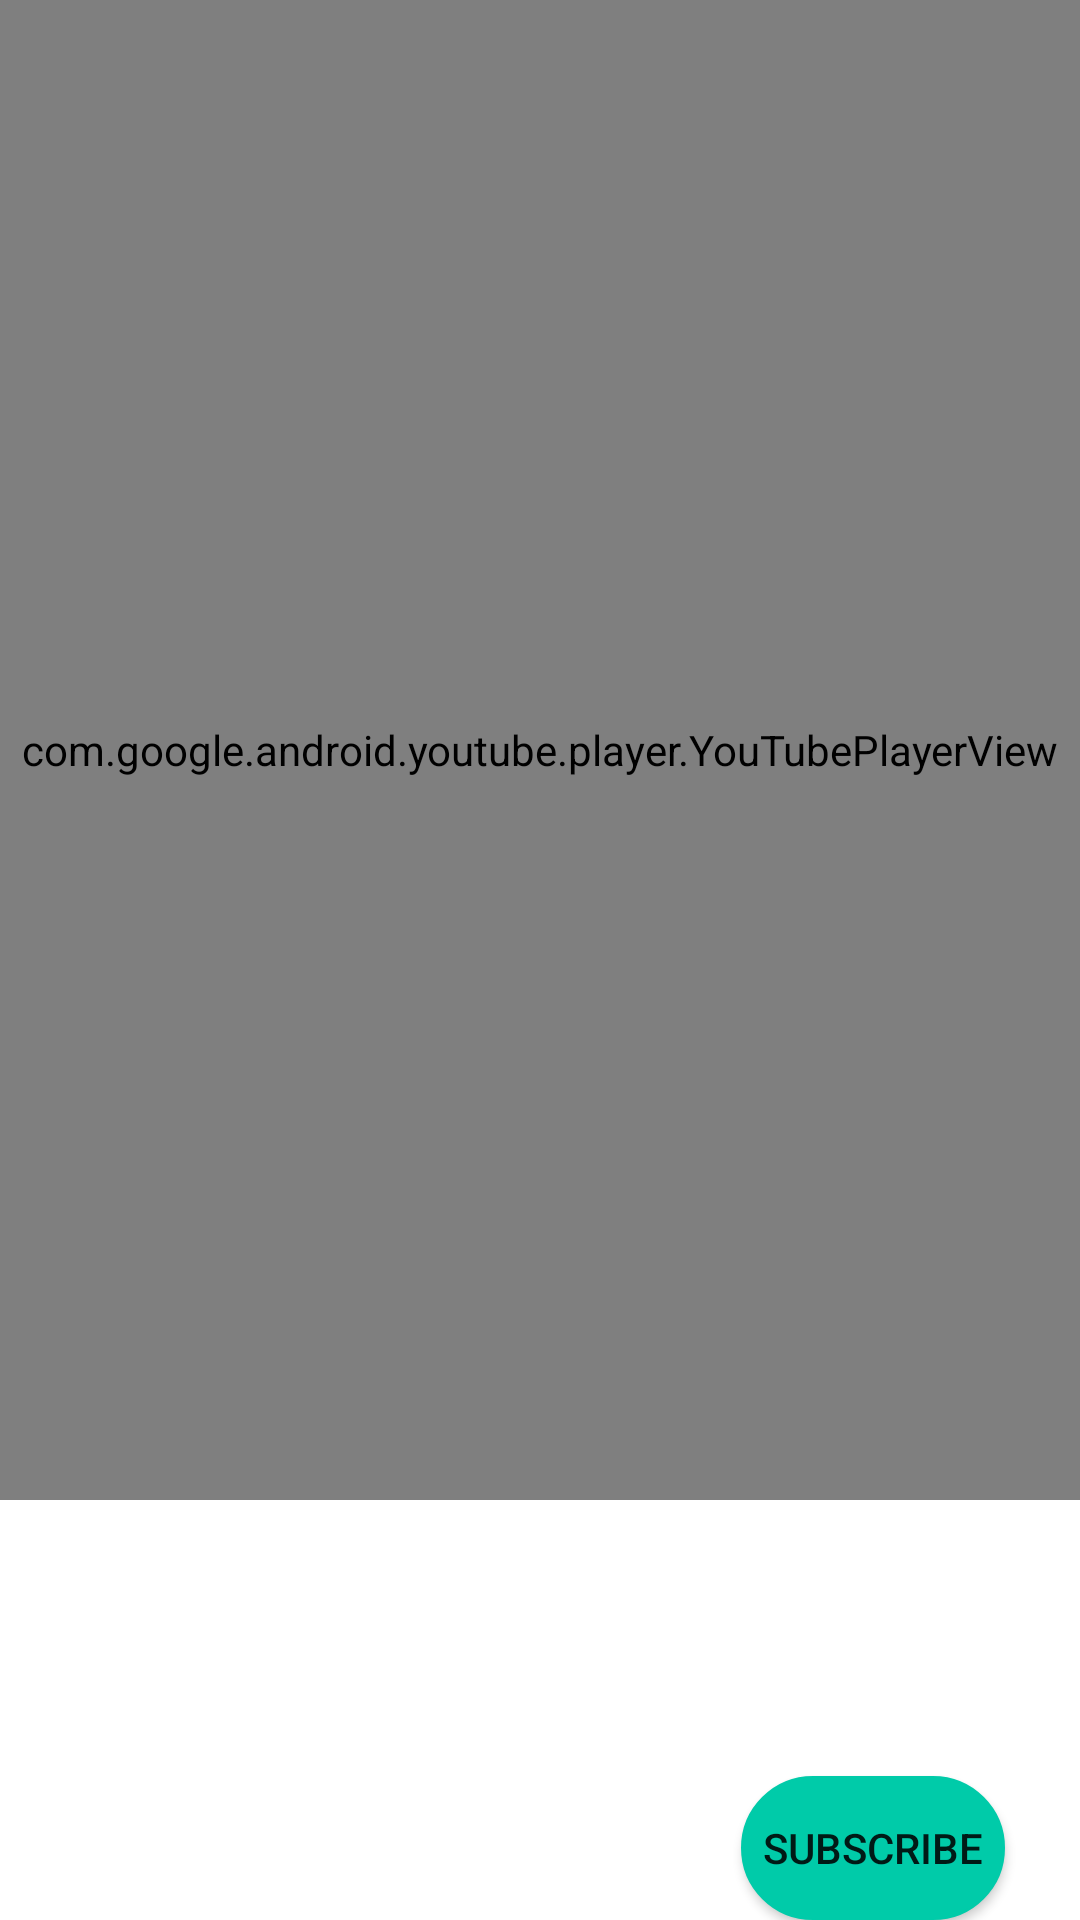

Layout XML and referenced resources for this Android screen:
<!-- AndroidManifest.xml: application theme Theme.YoutubeBooster. -->
<!-- res/layout/activity_youtube_video_player.xml -->
<?xml version="1.0" encoding="utf-8"?>
<RelativeLayout xmlns:android="http://schemas.android.com/apk/res/android"
    xmlns:app="http://schemas.android.com/apk/res-auto"
    xmlns:tools="http://schemas.android.com/tools"
    android:layout_width="match_parent"
    android:layout_height="match_parent"
    tools:context=".YoutubeVideoPlayerActivity">

    <com.google.android.youtube.player.YouTubePlayerView
        android:id="@+id/you_tube_player"
        android:layout_width="match_parent"
        android:layout_height="500dp" />
    <TextView
        android:layout_alignParentBottom="true"
        android:id="@+id/text_clock"
        android:layout_width="wrap_content"
        android:layout_height="wrap_content"/>

    <Button
        android:id="@+id/y_subscribe_btn"
        android:layout_width="wrap_content"
        android:layout_height="wrap_content"
        android:layout_alignParentRight="true"
        android:layout_alignParentBottom="true"
        android:layout_marginRight="25dp"
        android:background="@drawable/button_background"
        android:drawableLeft="@drawable/youtube_24"
        android:text="subscribe" />
</RelativeLayout>
<!-- resources referenced by this layout -->
<resources>
  <!-- drawable button_background (drawable) -->
  <?xml version="1.0" encoding="utf-8"?>
  <shape xmlns:android="http://schemas.android.com/apk/res/android">
      <stroke android:color="#00cba9"
          android:width="1dp">
      </stroke>
      <corners android:radius="100dp"/>
      <solid android:color="#00cba9"/>
  </shape>
  <style name="Theme.YoutubeBooster." parent="Theme.MaterialComponents.DayNight.NoActionBar">
          
          <item name="colorPrimary">#C24641</item>
          <item name="colorPrimaryVariant">#C24641</item>
          <item name="colorOnPrimary">@color/white</item>
          
          <item name="colorSecondary">@color/teal_200</item>
          <item name="colorSecondaryVariant">@color/teal_700</item>
          <item name="colorOnSecondary">@color/black</item>
          
          <item name="android:statusBarColor" tools:targetApi="l">?attr/colorPrimaryVariant</item>
          <item name="android:windowAnimationStyle">@style/CustomActivityAnimation</item>
          
      </style>
  <color name="white">#FFFFFFFF</color>
  <color name="teal_200">#FF03DAC5</color>
  <color name="teal_700">#FF018786</color>
  <color name="black">#FF000000</color>
  <style name="CustomActivityAnimation" parent="@android:style/Animation.Activity">
          <item name="android:activityOpenEnterAnimation">@anim/slide_in_right</item>
          <item name="android:activityOpenExitAnimation">@anim/slide_out_left</item>
          <item name="android:activityCloseEnterAnimation">@anim/slide_in_left</item>
          <item name="android:activityCloseExitAnimation">@anim/slide_out_right</item>
      </style>
</resources>
